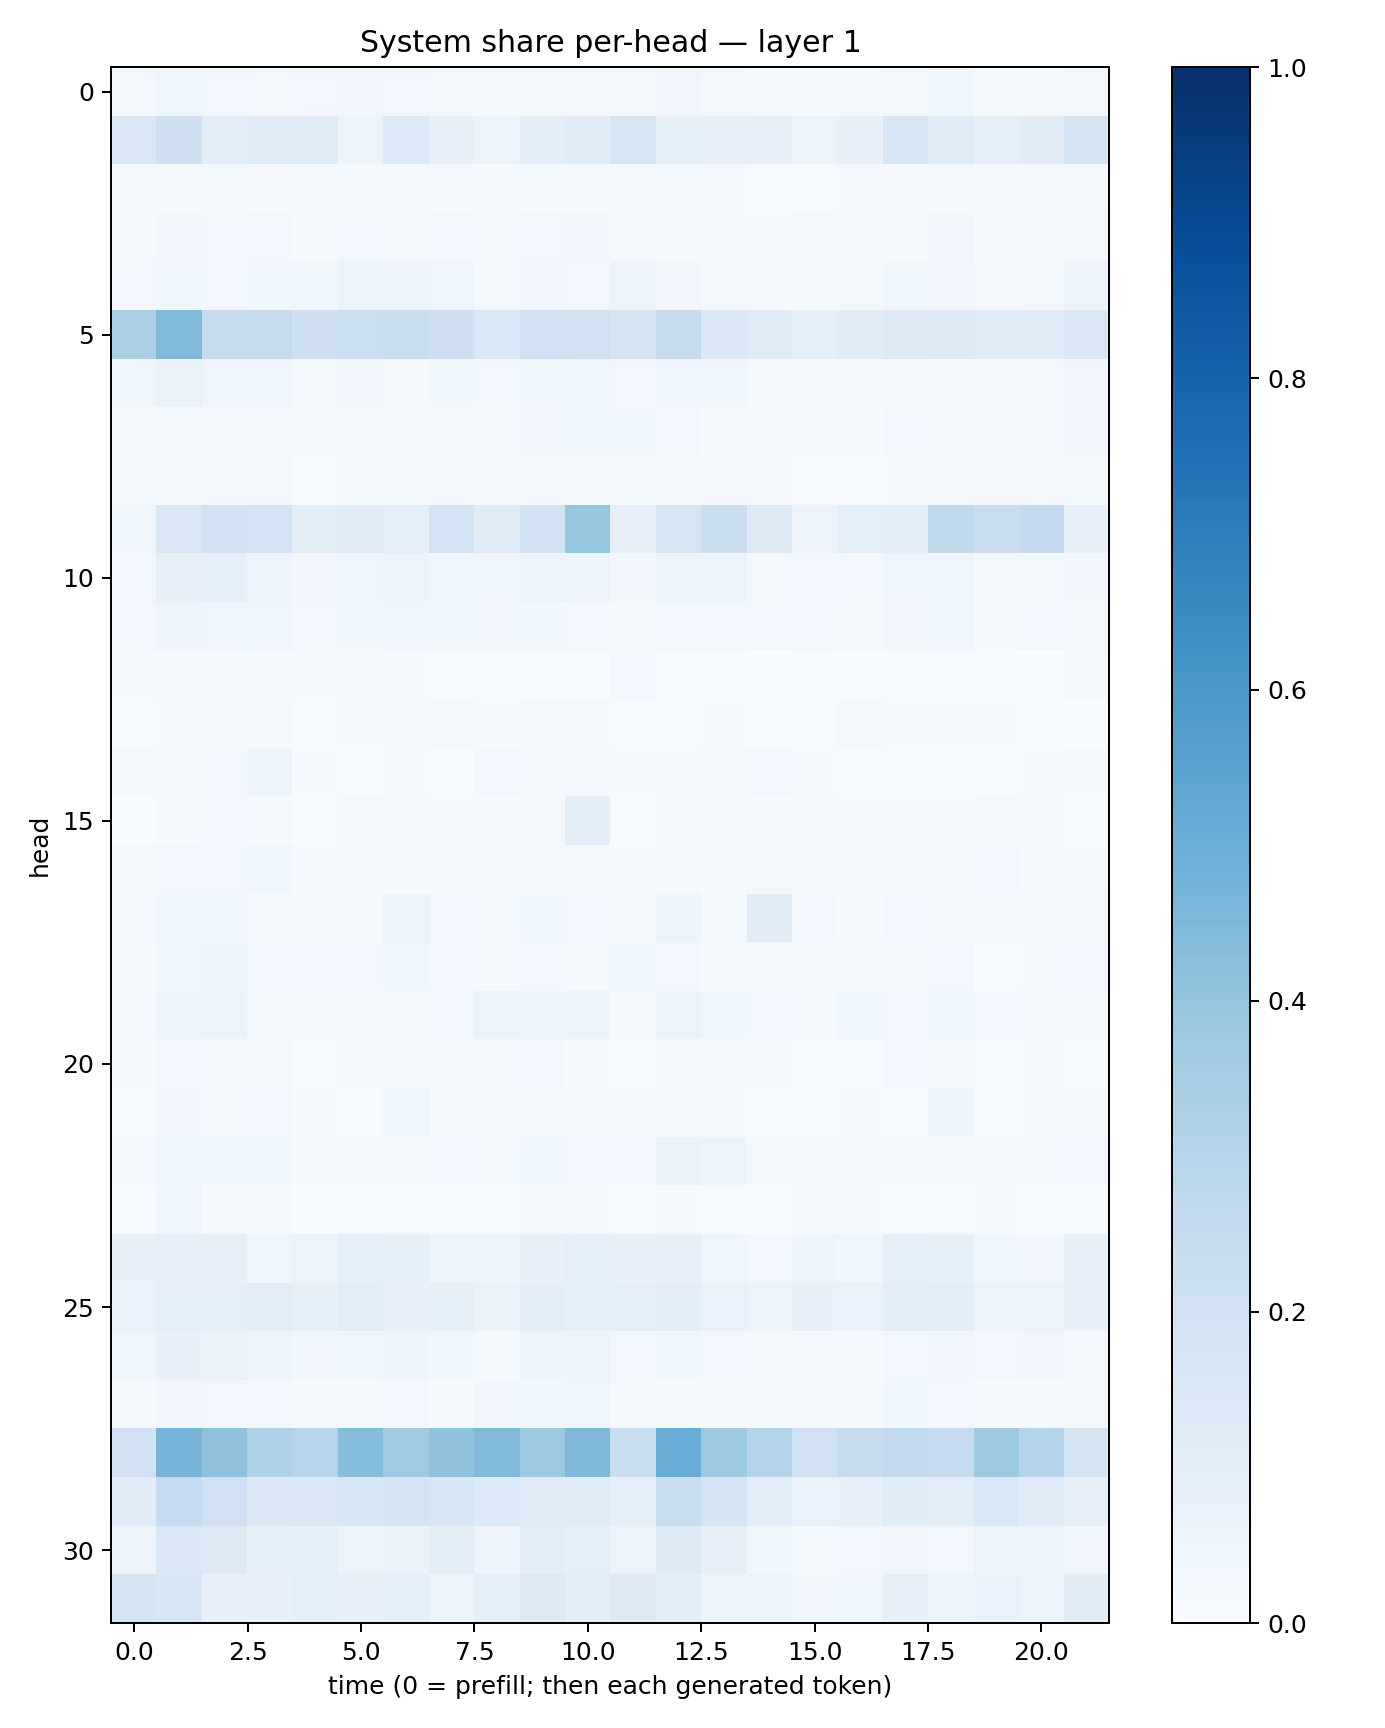

The data file committed next to this chart (first rows):
0.019275103, 0.039845776, 0.026283855, 0.019212276, 0.023796657, 0.03361716, 0.028573412, 0.01942613, 0.01622561, 0.018840158, 0.016741693, 0.022644907, 0.031976618, 0.016653825, 0.013862452, 0.014922125, 0.011605485, 0.019677406, 0.035839733, 0.015267502, 0.010949371, 0.01947697
0.1421, 0.2104, 0.1043, 0.1181, 0.1209, 0.06189, 0.1363, 0.07243, 0.05925, 0.09977, 0.1147, 0.1643, 0.08517, 0.07199, 0.0803, 0.05808, 0.07383, 0.159, 0.1193, 0.08678, 0.1109, 0.178
0.01639, 0.02226, 0.02209, 0.01154, 0.01271, 0.02224, 0.01311, 0.01349, 0.01329, 0.01257, 0.01217, 0.009224, 0.01473, 0.00849, 0.004298, 0.006914, 0.009986, 0.01105, 0.01651, 0.01092, 0.009153, 0.01003
0.01908, 0.03447, 0.0236, 0.02778, 0.01384, 0.02363, 0.02055, 0.02634, 0.01803, 0.02382, 0.03141, 0.02264, 0.01985, 0.0139, 0.01154, 0.02035, 0.01579, 0.02268, 0.03168, 0.01456, 0.01191, 0.02208
0.02874, 0.03625, 0.03062, 0.03807, 0.03801, 0.05178, 0.05014, 0.04239, 0.02297, 0.03181, 0.02878, 0.05803, 0.03294, 0.01628, 0.01432, 0.01821, 0.01852, 0.03541, 0.03381, 0.02259, 0.01965, 0.0584
0.335, 0.4468, 0.2437, 0.2449, 0.2087, 0.2176, 0.2324, 0.213, 0.1558, 0.2011, 0.1985, 0.1775, 0.2439, 0.1367, 0.1204, 0.09173, 0.1115, 0.1288, 0.1287, 0.1198, 0.1158, 0.1429
0.03768, 0.0657, 0.04499, 0.03932, 0.02024, 0.03381, 0.0175, 0.03532, 0.02922, 0.03717, 0.04503, 0.03092, 0.04579, 0.03648, 0.01473, 0.0183, 0.01231, 0.01955, 0.01477, 0.0188, 0.01771, 0.0316
0.01533, 0.01184, 0.01389, 0.01443, 0.01671, 0.02185, 0.02093, 0.02018, 0.0178, 0.0315, 0.03713, 0.03685, 0.02939, 0.009656, 0.008433, 0.01201, 0.01338, 0.02378, 0.0215, 0.0128, 0.02111, 0.03303
0.01392, 0.01956, 0.01747, 0.01833, 0.007724, 0.01253, 0.01188, 0.01292, 0.01225, 0.009583, 0.01869, 0.01273, 0.01199, 0.009118, 0.008014, 0.006385, 0.006535, 0.009059, 0.009606, 0.01172, 0.009004, 0.01224
0.03533, 0.146, 0.1883, 0.186, 0.09831, 0.1128, 0.08959, 0.1852, 0.1194, 0.1929, 0.3938, 0.07923, 0.1661, 0.224, 0.1217, 0.05809, 0.08835, 0.09752, 0.2721, 0.2289, 0.2501, 0.07395
0.02636, 0.08165, 0.08844, 0.05687, 0.03134, 0.04646, 0.05706, 0.0371, 0.03801, 0.05376, 0.05644, 0.03474, 0.05371, 0.0621, 0.02032, 0.02583, 0.03076, 0.04514, 0.04405, 0.02236, 0.02103, 0.0324
0.02726, 0.04771, 0.04279, 0.04601, 0.02565, 0.03857, 0.03922, 0.03759, 0.03164, 0.03715, 0.02943, 0.02179, 0.02924, 0.02475, 0.02468, 0.02457, 0.0231, 0.03276, 0.0428, 0.01718, 0.02459, 0.02337
0.0136, 0.01087, 0.009385, 0.014, 0.01224, 0.01902, 0.01092, 0.006996, 0.005809, 0.00491, 0.004727, 0.02454, 0.006121, 0.006897, 0.003241, 0.00601, 0.00312, 0.005019, 0.007369, 0.003933, 0.001077, 0.01317
0.00426, 0.01339, 0.01915, 0.01906, 0.004364, 0.01059, 0.01237, 0.01745, 0.00864, 0.01727, 0.0223, 0.004444, 0.006576, 0.01064, 0.004267, 0.007513, 0.01881, 0.01354, 0.009687, 0.014, 0.004193, 0.003769
0.01774, 0.01408, 0.02738, 0.05804, 0.009379, 0.007759, 0.009725, 0.004969, 0.02775, 0.01516, 0.02008, 0.01038, 0.01508, 0.01635, 0.0246, 0.008907, 0.005627, 0.006943, 0.00431, 0.004347, 0.01024, 0.01041
0.001333, 0.01316, 0.0309, 0.01979, 0.005753, 0.0161, 0.01025, 0.01144, 0.01426, 0.01362, 0.09616, 0.005253, 0.01756, 0.01522, 0.01384, 0.01336, 0.008458, 0.009605, 0.01405, 0.0158, 0.01182, 0.004242
0.01763, 0.02733, 0.03047, 0.0401, 0.01339, 0.01498, 0.01223, 0.01439, 0.01472, 0.01641, 0.02332, 0.01022, 0.02281, 0.01531, 0.02133, 0.01238, 0.01001, 0.01118, 0.02255, 0.03003, 0.01153, 0.008989
0.02121, 0.04517, 0.03787, 0.01078, 0.01377, 0.02051, 0.05179, 0.02743, 0.01635, 0.03527, 0.02384, 0.02186, 0.04911, 0.01327, 0.1109, 0.026, 0.01197, 0.02489, 0.0176, 0.01018, 0.01857, 0.02056
0.02308, 0.03882, 0.04925, 0.02698, 0.02755, 0.02504, 0.03976, 0.027, 0.01313, 0.0246, 0.0212, 0.03821, 0.02722, 0.01291, 0.02048, 0.01228, 0.0116, 0.01946, 0.02648, 0.007569, 0.008496, 0.02856
0.01092, 0.04793, 0.0618, 0.02316, 0.01464, 0.01557, 0.02014, 0.02377, 0.05234, 0.05052, 0.05727, 0.01194, 0.06213, 0.03818, 0.02903, 0.01244, 0.0356, 0.02583, 0.04246, 0.02569, 0.01567, 0.01069
0.008575, 0.02864, 0.01385, 0.01689, 0.005441, 0.01274, 0.01515, 0.01216, 0.007915, 0.02461, 0.01407, 0.005957, 0.008635, 0.008959, 0.008313, 0.00687, 0.00454, 0.027, 0.0184, 0.00541, 0.008101, 0.005982
0.005839, 0.03192, 0.02052, 0.03102, 0.008079, 0.005878, 0.04206, 0.01194, 0.01123, 0.01015, 0.01032, 0.01254, 0.01479, 0.01211, 0.007015, 0.004884, 0.009508, 0.004842, 0.04897, 0.005695, 0.0087, 0.01267
0.01756, 0.04581, 0.04214, 0.03621, 0.01477, 0.01991, 0.02164, 0.02837, 0.01782, 0.03798, 0.0267, 0.02524, 0.06636, 0.04974, 0.02292, 0.02183, 0.01366, 0.0186, 0.02007, 0.02075, 0.02067, 0.02782
0.006867, 0.04669, 0.009815, 0.008626, 0.003381, 0.006426, 0.005577, 0.005622, 0.005888, 0.009671, 0.01462, 0.004832, 0.01264, 0.00606, 0.004746, 0.01824, 0.008231, 0.005103, 0.004088, 0.008214, 0.006282, 0.004971
0.07053, 0.08157, 0.08127, 0.04523, 0.05104, 0.0891, 0.08401, 0.04984, 0.05013, 0.07788, 0.09239, 0.07071, 0.08161, 0.04677, 0.02778, 0.04694, 0.03766, 0.08806, 0.08295, 0.03769, 0.03147, 0.0711
0.07004, 0.09029, 0.0932, 0.1043, 0.08366, 0.109, 0.07302, 0.08406, 0.06638, 0.09492, 0.08484, 0.09301, 0.09921, 0.06922, 0.05709, 0.07664, 0.06891, 0.09995, 0.1004, 0.05777, 0.05434, 0.07674
0.04651, 0.07662, 0.06531, 0.05394, 0.03335, 0.03623, 0.04944, 0.0385, 0.0232, 0.05017, 0.04957, 0.02826, 0.03774, 0.02922, 0.02118, 0.01177, 0.0129, 0.02607, 0.0324, 0.02592, 0.03214, 0.02228
0.01618, 0.03157, 0.02994, 0.02597, 0.01745, 0.02144, 0.02665, 0.01384, 0.03421, 0.03826, 0.0425, 0.02259, 0.0167, 0.01667, 0.0123, 0.01609, 0.01881, 0.03837, 0.02616, 0.01419, 0.02123, 0.01928
0.1958, 0.4671, 0.4108, 0.3169, 0.2943, 0.4316, 0.3681, 0.4065, 0.4485, 0.3769, 0.4501, 0.2199, 0.5041, 0.3741, 0.3018, 0.1995, 0.2404, 0.2594, 0.2489, 0.3758, 0.2975, 0.1735
0.1139, 0.2468, 0.2018, 0.1444, 0.1422, 0.161, 0.174, 0.1575, 0.1329, 0.1168, 0.1176, 0.08742, 0.2337, 0.1726, 0.1056, 0.06915, 0.07369, 0.1157, 0.1032, 0.1528, 0.1177, 0.08158
0.04934, 0.1469, 0.1323, 0.08263, 0.08793, 0.06108, 0.06468, 0.09435, 0.04905, 0.1053, 0.09026, 0.05666, 0.1219, 0.08084, 0.03873, 0.01995, 0.03053, 0.03492, 0.02926, 0.05415, 0.05036, 0.03475
0.1745, 0.1601, 0.07988, 0.07158, 0.09057, 0.07919, 0.09331, 0.05688, 0.08904, 0.1328, 0.09523, 0.1287, 0.1068, 0.04845, 0.05526, 0.03361, 0.03901, 0.07928, 0.06167, 0.06772, 0.05607, 0.1122
